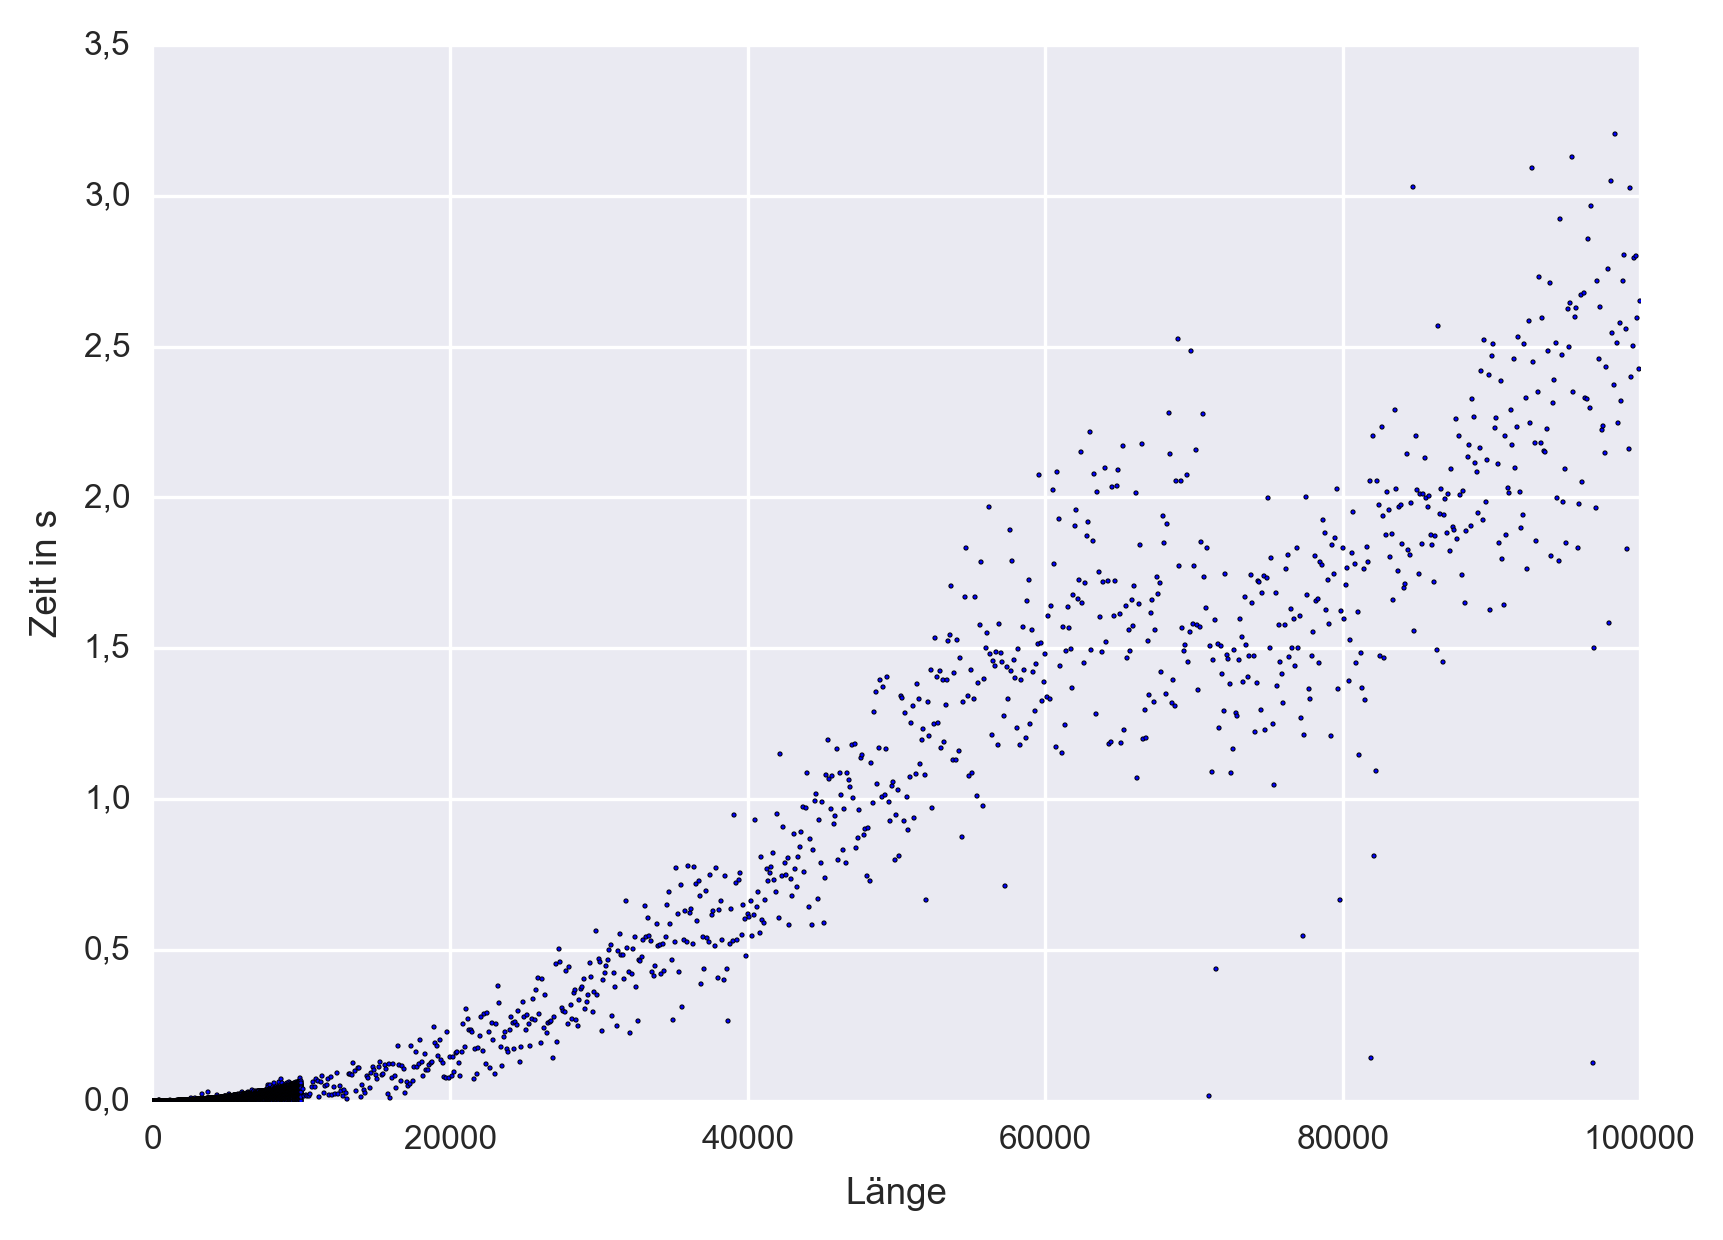

The data file committed next to this chart (first rows):
1, 1.00088119506835940000000000000000e-003
2, 1.00088119506835940000000000000000e-003
3, 1.00111961364746090000000000000000e-003
4, 1.00111961364746090000000000000000e-003
5, 1.00111961364746090000000000000000e-003
6, 1.00088119506835940000000000000000e-003
7, 1.00088119506835940000000000000000e-003
8, 1.00088119506835940000000000000000e-003
9, 1.00088119506835940000000000000000e-003
10, 1.00064277648925780000000000000000e-003
11, 1.00111961364746090000000000000000e-003
12, 1.00088119506835940000000000000000e-003
13, 1.00088119506835940000000000000000e-003
14, 1.00111961364746090000000000000000e-003
15, 1.00111961364746090000000000000000e-003
16, 1.00111961364746090000000000000000e-003
17, 1.00088119506835940000000000000000e-003
18, 1.00111961364746090000000000000000e-003
19, 1.00088119506835940000000000000000e-003
20, 1.00111961364746090000000000000000e-003
21, 1.00088119506835940000000000000000e-003
22, 1.00088119506835940000000000000000e-003
23, 1.00088119506835940000000000000000e-003
24, 1.00088119506835940000000000000000e-003
25, 1.00088119506835940000000000000000e-003
26, 1.00088119506835940000000000000000e-003
27, 1.00088119506835940000000000000000e-003
28, 1.00088119506835940000000000000000e-003
29, 1.00111961364746090000000000000000e-003
30, 1.00111961364746090000000000000000e-003
31, 1.00111961364746090000000000000000e-003
32, 1.00135803222656250000000000000000e-003
33, 1.00088119506835940000000000000000e-003
34, 1.00135803222656250000000000000000e-003
35, 1.00088119506835940000000000000000e-003
36, 1.00088119506835940000000000000000e-003
37, 1.00088119506835940000000000000000e-003
38, 1.00135803222656250000000000000000e-003
39, 1.00088119506835940000000000000000e-003
40, 1.00111961364746090000000000000000e-003
41, 1.00111961364746090000000000000000e-003
42, 1.00111961364746090000000000000000e-003
43, 1.00088119506835940000000000000000e-003
44, 1.00111961364746090000000000000000e-003
45, 1.00088119506835940000000000000000e-003
46, 1.00088119506835940000000000000000e-003
47, 1.00111961364746090000000000000000e-003
48, 1.00111961364746090000000000000000e-003
49, 1.00088119506835940000000000000000e-003
50, 1.00088119506835940000000000000000e-003
51, 1.00135803222656250000000000000000e-003
52, 1.00088119506835940000000000000000e-003
53, 1.00064277648925780000000000000000e-003
54, 1.00088119506835940000000000000000e-003
55, 1.00088119506835940000000000000000e-003
56, 1.00111961364746090000000000000000e-003
57, 1.00088119506835940000000000000000e-003
58, 1.00088119506835940000000000000000e-003
59, 1.00088119506835940000000000000000e-003
60, 1.00088119506835940000000000000000e-003
61, 1.00111961364746090000000000000000e-003
... 10,839 more rows
